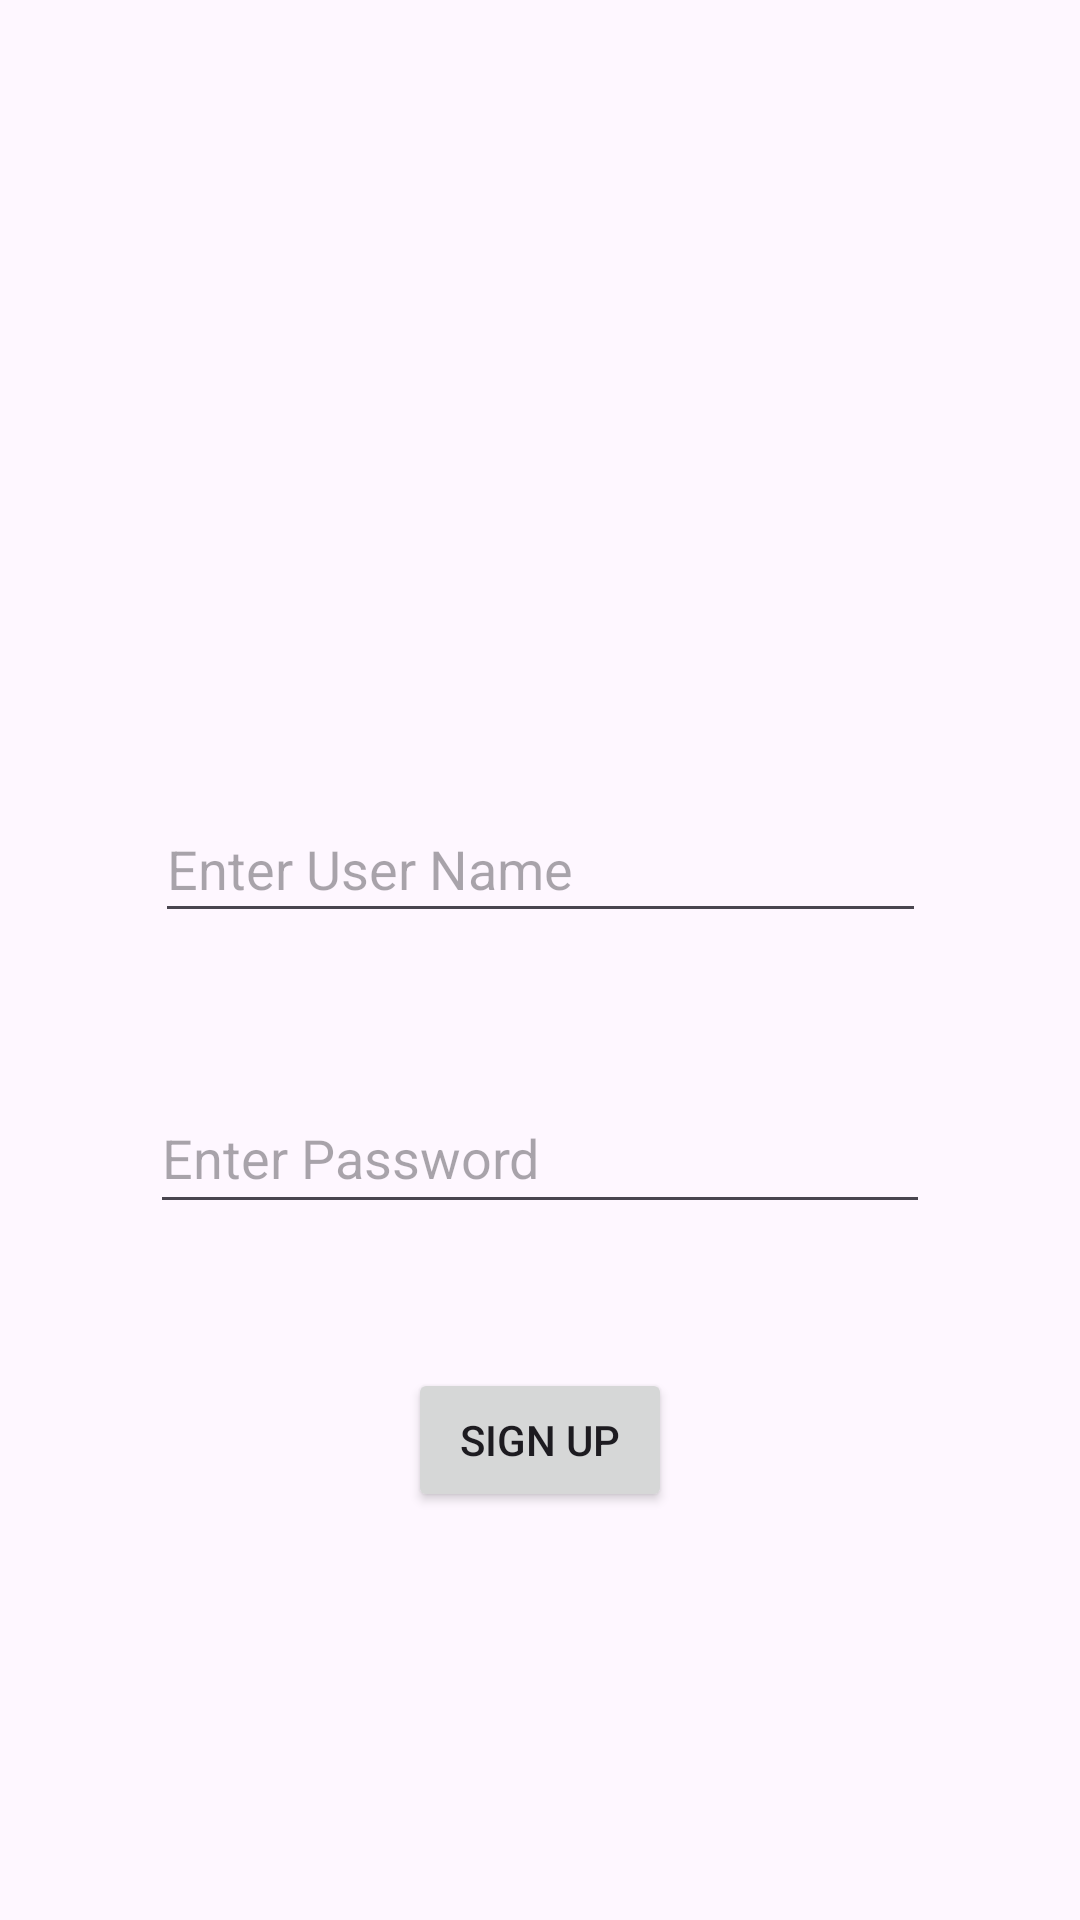

Produce the Android XML layout that renders to this screen, including the resource entries it uses.
<!-- AndroidManifest.xml: application theme Theme.AndroidAssessment2 -->
<!-- res/layout/activity_sign_up.xml -->
<?xml version="1.0" encoding="utf-8"?>
<androidx.constraintlayout.widget.ConstraintLayout xmlns:android="http://schemas.android.com/apk/res/android"
    xmlns:app="http://schemas.android.com/apk/res-auto"
    xmlns:tools="http://schemas.android.com/tools"
    android:id="@+id/coordinatorLayout"
    android:layout_width="match_parent"
    android:layout_height="match_parent"
    android:fitsSystemWindows="true"
    tools:context=".Sign_Up">

    

    <EditText
        android:id="@+id/editTextUser"
        android:layout_width="257dp"
        android:layout_height="46dp"
        android:layout_marginTop="265dp"
        android:ems="10"
        android:inputType="text"
        android:hint="@string/enter_user_name"
        app:layout_constraintEnd_toEndOf="parent"
        app:layout_constraintStart_toStartOf="parent"
        app:layout_constraintTop_toTopOf="parent" />

    <Button
        android:id="@+id/button3"
        android:layout_width="wrap_content"
        android:layout_height="wrap_content"
        android:layout_marginTop="48dp"
        android:text="@string/button2"
        app:layout_constraintEnd_toEndOf="parent"
        app:layout_constraintStart_toStartOf="parent"
        app:layout_constraintTop_toBottomOf="@+id/editTextTextPassword" />

    <EditText
        android:id="@+id/editTextTextPassword"
        android:layout_width="260dp"
        android:layout_height="47dp"
        android:layout_marginTop="50dp"
        android:layout_marginBottom="50dp"
        android:ems="10"
        android:hint="@string/enter_password"
        android:inputType="textPassword"
        app:layout_constraintBottom_toTopOf="@+id/button3"
        app:layout_constraintEnd_toEndOf="parent"
        app:layout_constraintStart_toStartOf="parent"
        app:layout_constraintTop_toBottomOf="@+id/editTextUser"
        android:autofillHints="Password" />

</androidx.constraintlayout.widget.ConstraintLayout>
<!-- resources referenced by this layout -->
<resources>
  <string name="button2">Sign Up</string>
  <string name="enter_password">Enter Password</string>
  <string name="enter_user_name">Enter User Name</string>
  <style name="Theme.AndroidAssessment2" parent="Base.Theme.AndroidAssessment2" />
  <style name="Base.Theme.AndroidAssessment2" parent="Theme.Material3.DayNight.NoActionBar">
          
          
      </style>
</resources>
